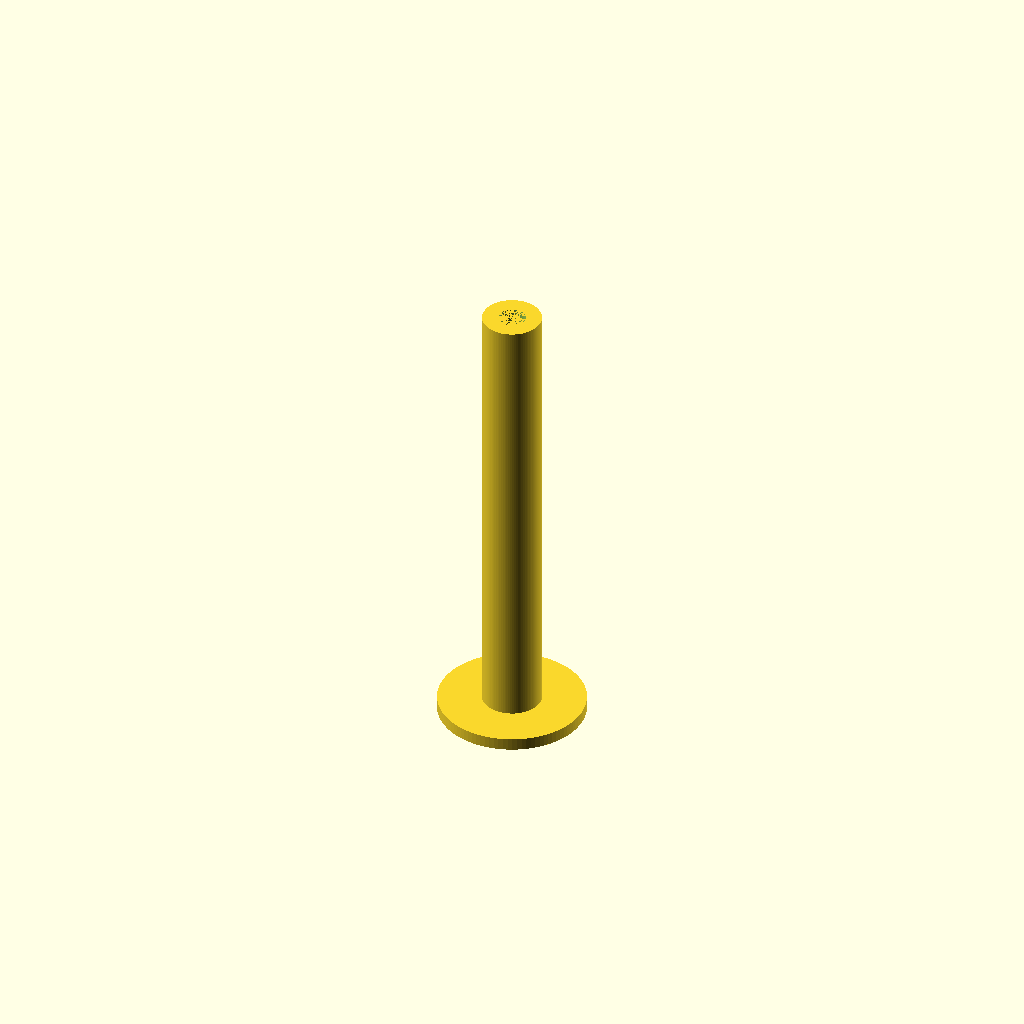
Cell 1: rendered with the file's own defaults.
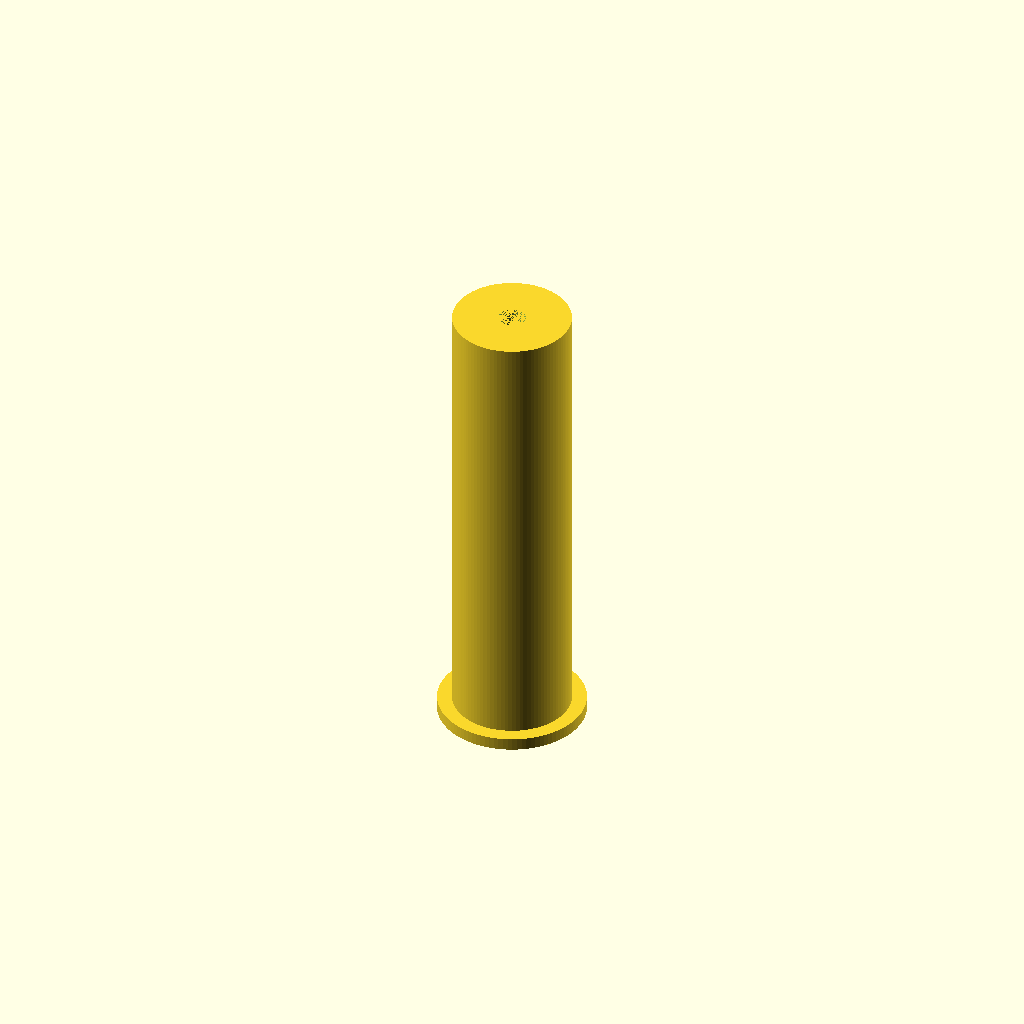
Cell 2: the same model with OUTER_DIA = 48.
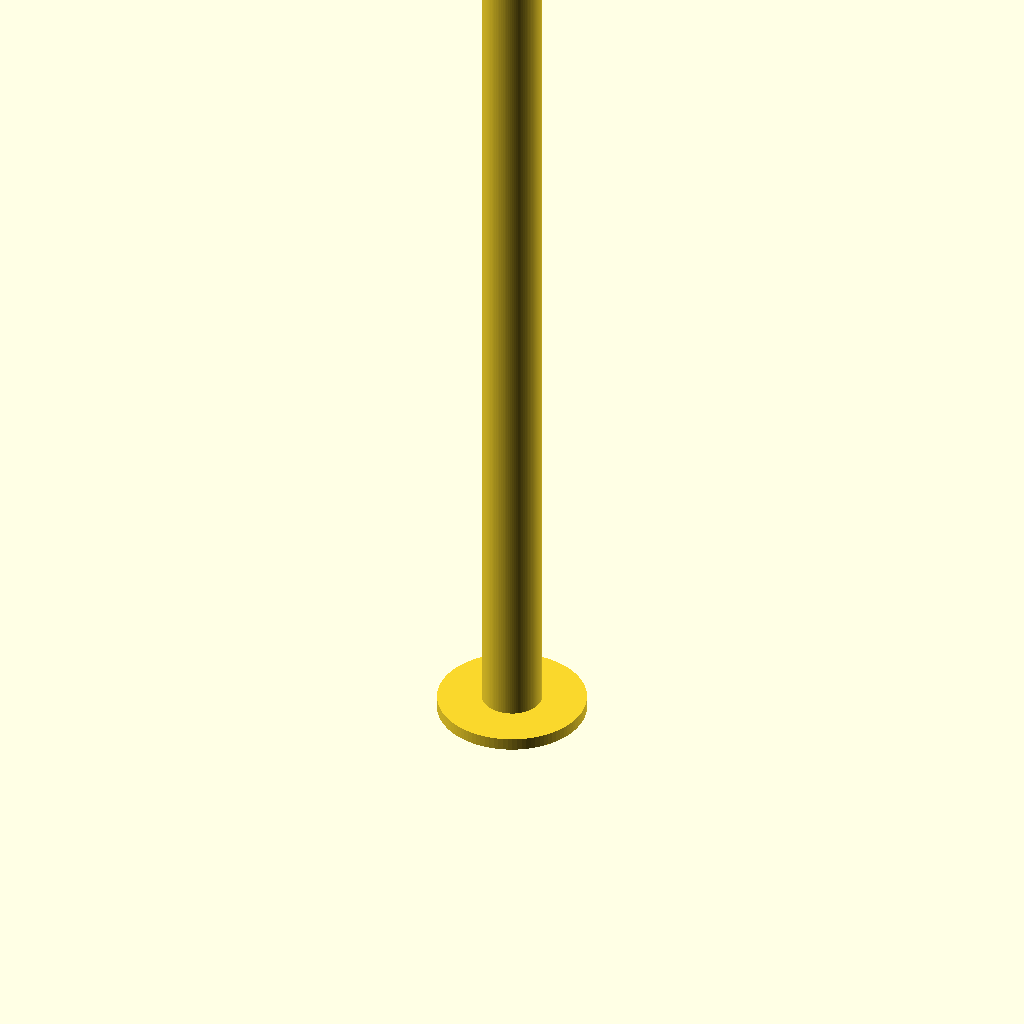
Cell 3: the same model with HEIGHT = 380.
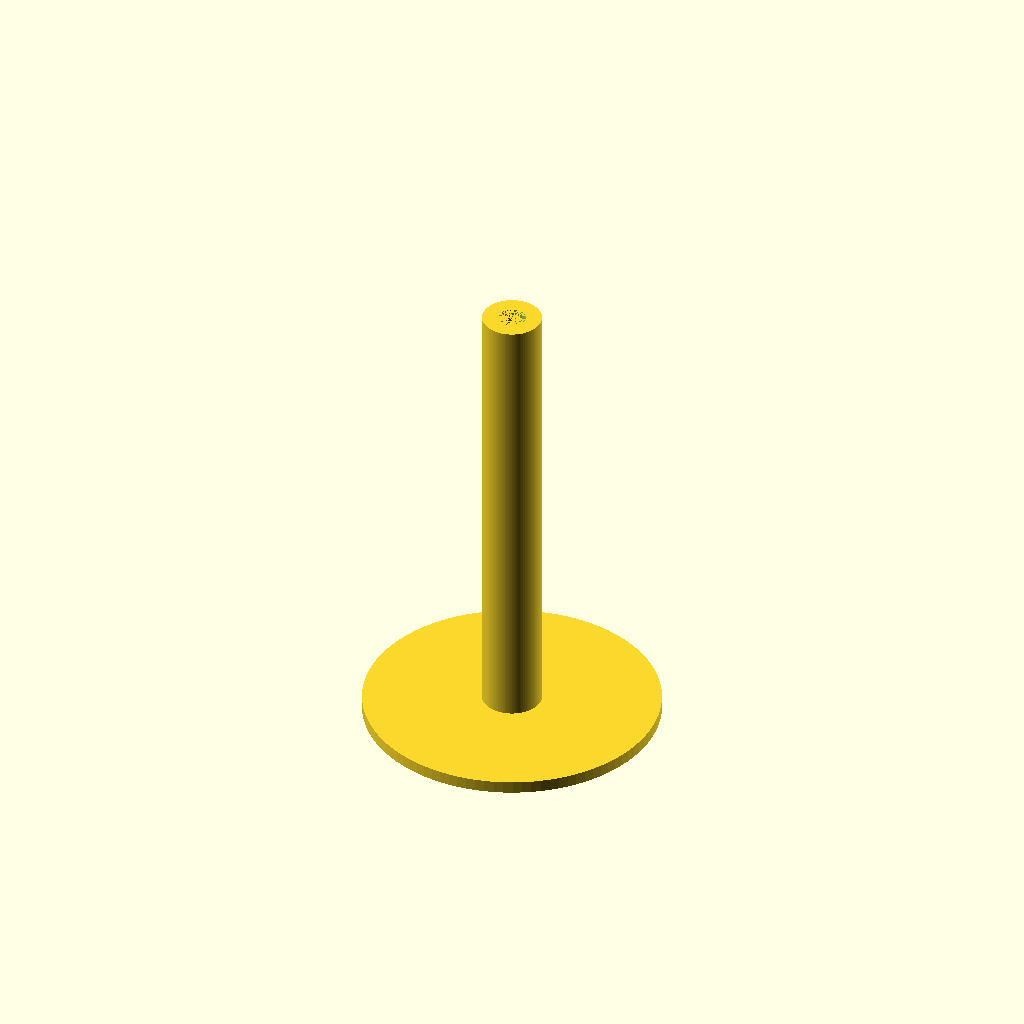
Cell 4: BASE_DIA = 120 (everything else at default).
One fixed orthographic camera (rotation 55°, 0°, 25°; colour scheme Cornfield) for every cell.
OpenSCAD source file gym/lift-pin.scad:
OUTER_DIA = 24;
INNER_DIA = 11;
HEIGHT = 190;

BASE_DIA = 60;
BASE_THICKNESS = 5;
BASE_SUPPORT_DIA = 42;
BASE_SUPPORT_THICKNESS = 3;

$fn = 100;

difference() {
    union() {
        cylinder(d = OUTER_DIA, h = HEIGHT);
        cylinder(d = BASE_DIA, h = BASE_THICKNESS);
    }
    cylinder(d = INNER_DIA, h = HEIGHT);
    cylinder(d = BASE_SUPPORT_DIA, h = BASE_SUPPORT_THICKNESS);
}
Parameter table extracted from the source (name, type, default, range or options):
OUTER_DIA: number, default 24
INNER_DIA: number, default 11
HEIGHT: number, default 190
BASE_DIA: number, default 60
BASE_THICKNESS: number, default 5
BASE_SUPPORT_DIA: number, default 42
BASE_SUPPORT_THICKNESS: number, default 3
